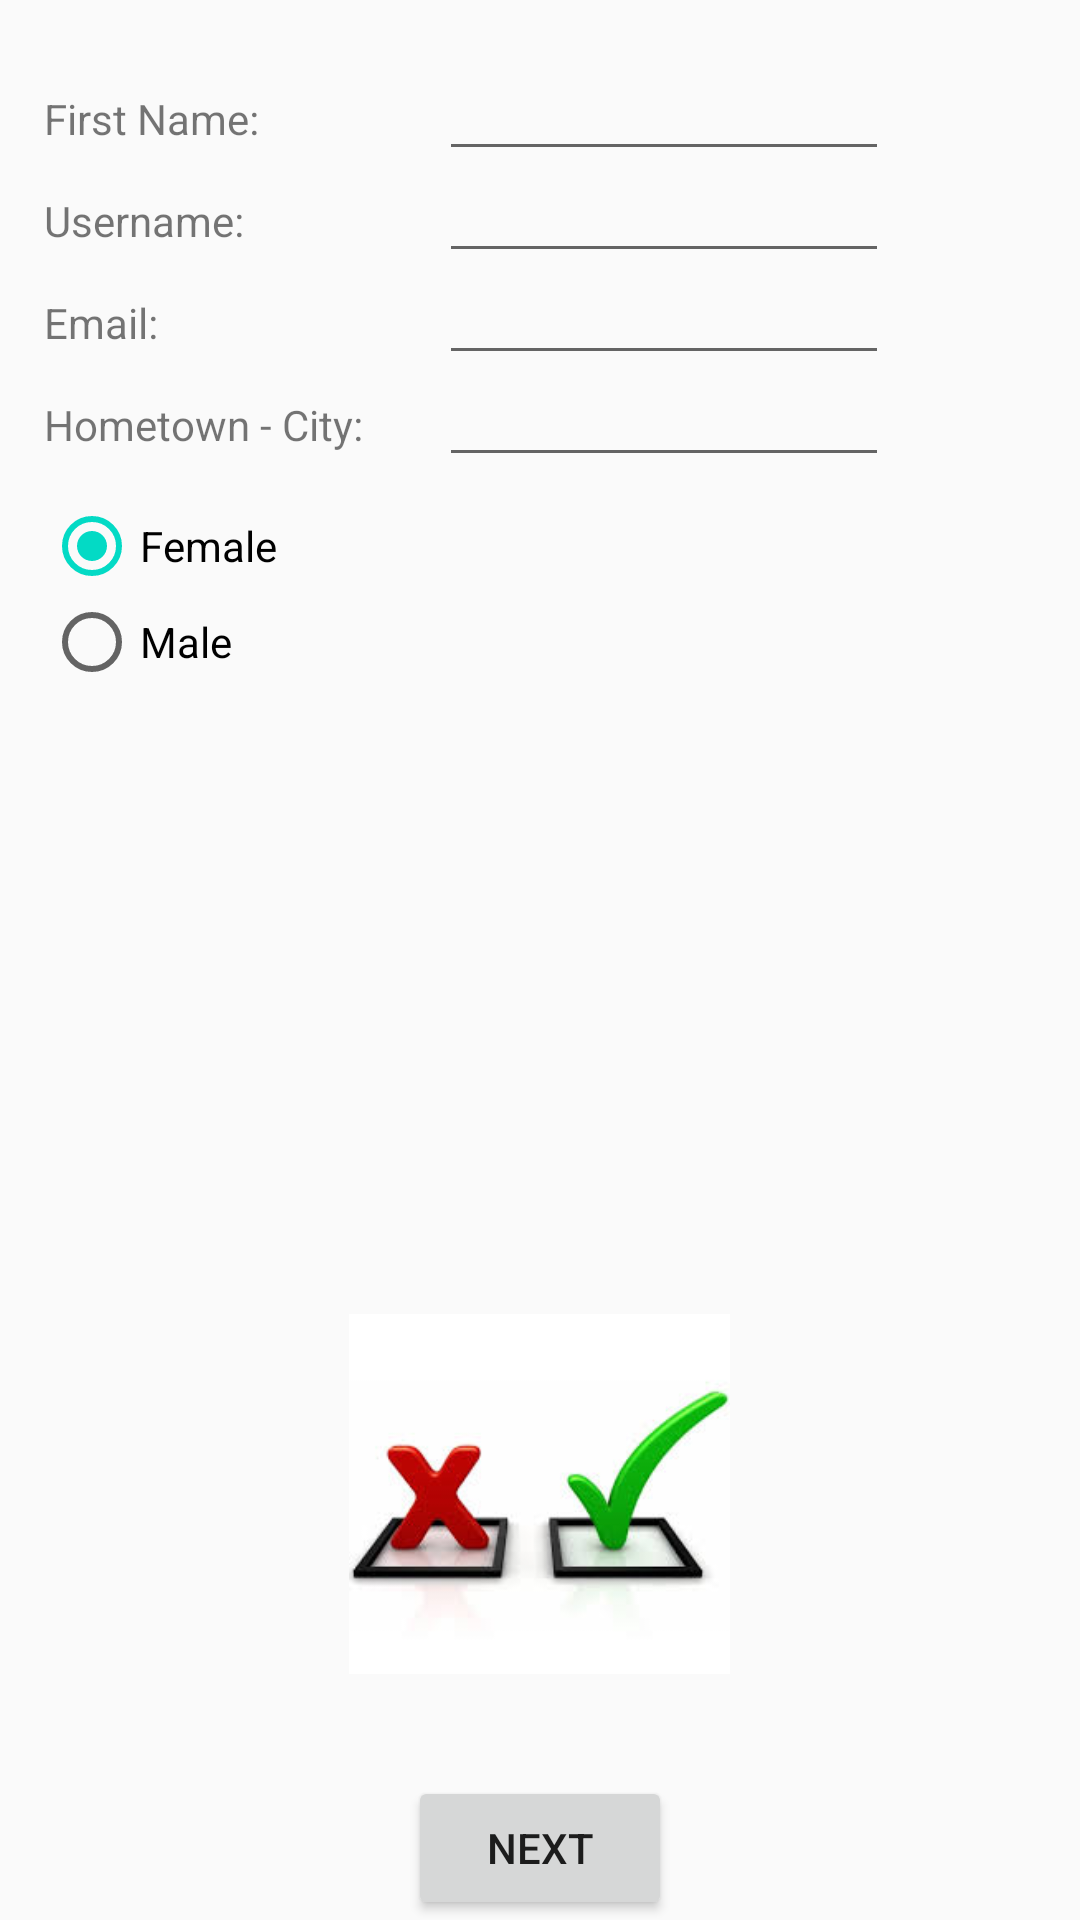

The Android layout XML behind this screen, and the referenced resources:
<!-- AndroidManifest.xml: application theme AppTheme -->
<!-- res/layout/activity_user_info2.xml -->
<?xml version="1.0" encoding="utf-8"?>
<RelativeLayout xmlns:android="http://schemas.android.com/apk/res/android"
    xmlns:tools="http://schemas.android.com/tools"
    android:layout_width="match_parent"
    android:layout_height="match_parent"
    android:paddingBottom="@dimen/activity_vertical_margin"
    android:paddingLeft="@dimen/activity_horizontal_margin"
    android:paddingRight="@dimen/activity_horizontal_margin"
    android:paddingTop="@dimen/activity_vertical_margin"
    tools:context="com.oakton.cis258.homework_12_gregmarsh.UserInfo2Activity">


<TextView
    android:layout_width="wrap_content"
    android:layout_height="wrap_content"
    android:text="@string/first_name"
    android:id="@+id/textView"
    android:layout_marginStart="15dp"
    android:layout_alignParentTop="true"
    android:layout_alignParentStart="true"
    android:layout_marginTop="30dp" />

<TextView
    android:layout_width="wrap_content"
    android:layout_height="wrap_content"
    android:text="@string/username"
    android:id="@+id/textView2"
    android:layout_below="@+id/textView"
    android:layout_alignStart="@+id/textView"
    android:layout_marginTop="15dp" />

<TextView
    android:layout_width="wrap_content"
    android:layout_height="wrap_content"
    android:text="@string/email"
    android:id="@+id/textView3"
    android:layout_below="@+id/textView2"
    android:layout_alignStart="@+id/textView2"
    android:layout_marginTop="15dp" />

<TextView
    android:layout_width="wrap_content"
    android:layout_height="wrap_content"
    android:text="@string/hometown"
    android:id="@+id/textView4"
    android:layout_below="@+id/textView3"
    android:layout_alignStart="@+id/textView3"
    android:layout_marginTop="15dp" />

<EditText
    android:layout_width="wrap_content"
    android:layout_height="wrap_content"
    android:id="@+id/editText"
    android:layout_alignBaseline="@+id/textView"
    android:layout_alignBottom="@+id/textView"
    android:layout_toEndOf="@id/textView"
    android:layout_marginStart="60dp"
    android:minWidth="150dp" />

<EditText
    android:layout_width="wrap_content"
    android:layout_height="wrap_content"
    android:id="@+id/editText2"
    android:layout_alignBaseline="@+id/textView2"
    android:layout_alignBottom="@+id/textView2"
    android:layout_toEndOf="@id/textView"
    android:layout_marginStart="60dp"
    android:minWidth="150dp" />

<EditText
    android:layout_width="wrap_content"
    android:layout_height="wrap_content"
    android:id="@+id/editText3"
    android:layout_alignBaseline="@+id/textView3"
    android:layout_alignBottom="@+id/textView3"
    android:layout_toEndOf="@id/textView"
    android:layout_marginStart="60dp"
    android:minWidth="150dp" />

<EditText
    android:layout_width="wrap_content"
    android:layout_height="wrap_content"
    android:id="@+id/editText4"
    android:layout_alignBaseline="@+id/textView4"
    android:layout_alignBottom="@+id/textView4"
    android:layout_toEndOf="@id/textView"
    android:layout_marginStart="60dp"
    android:minWidth="150dp" />

<RadioGroup
    android:layout_width="match_parent"
    android:layout_height="wrap_content"
    android:layout_marginTop="15dp"
    android:layout_below="@+id/textView4"
    android:layout_alignStart="@+id/textView4">

    <RadioButton
        android:layout_width="wrap_content"
        android:layout_height="wrap_content"
        android:text="@string/female"
        android:id="@+id/radioButton"
        android:checked="true" />

    <RadioButton
        android:layout_width="wrap_content"
        android:layout_height="wrap_content"
        android:text="@string/male"
        android:id="@+id/radioButton2"
        android:checked="false" />
</RadioGroup>





<Button
    android:layout_width="wrap_content"
    android:layout_height="wrap_content"
    android:text="@string/next"
    android:id="@+id/button2"
    android:layout_alignParentBottom="true"
    android:layout_centerHorizontal="true" />

<ImageView
    android:layout_width="wrap_content"
    android:layout_height="120dp"
    android:id="@+id/imageView"
    android:layout_above="@+id/button2"
    android:layout_centerHorizontal="true"
    android:layout_marginBottom="34dp"
    android:src="@drawable/checkx" />


</RelativeLayout>
<!-- resources referenced by this layout -->
<resources>
  <!-- drawable checkx: jpg bitmap (drawable, 5591 bytes) -->
  <string name="email">Email:</string>
  <string name="female">Female</string>
  <string name="first_name">First Name:</string>
  <string name="hometown">Hometown - City:</string>
  <string name="male">Male</string>
  <string name="next">Next</string>
  <string name="username">Username:</string>
  <style name="AppTheme" parent="Theme.AppCompat.Light.DarkActionBar">
          
          <item name="colorPrimary">@color/colorPrimary</item>
          <item name="colorPrimaryDark">@color/colorPrimaryDark</item>
          <item name="colorAccent">@color/colorAccent</item>
      </style>
  <!-- not gathered from this repository: default colours our renderer supplied (Android Studio template values) -->
  <color name="colorPrimary">#FF6200EE</color>
  <color name="colorPrimaryDark">#FF3700B3</color>
  <color name="colorAccent">#FF03DAC5</color>
</resources>
